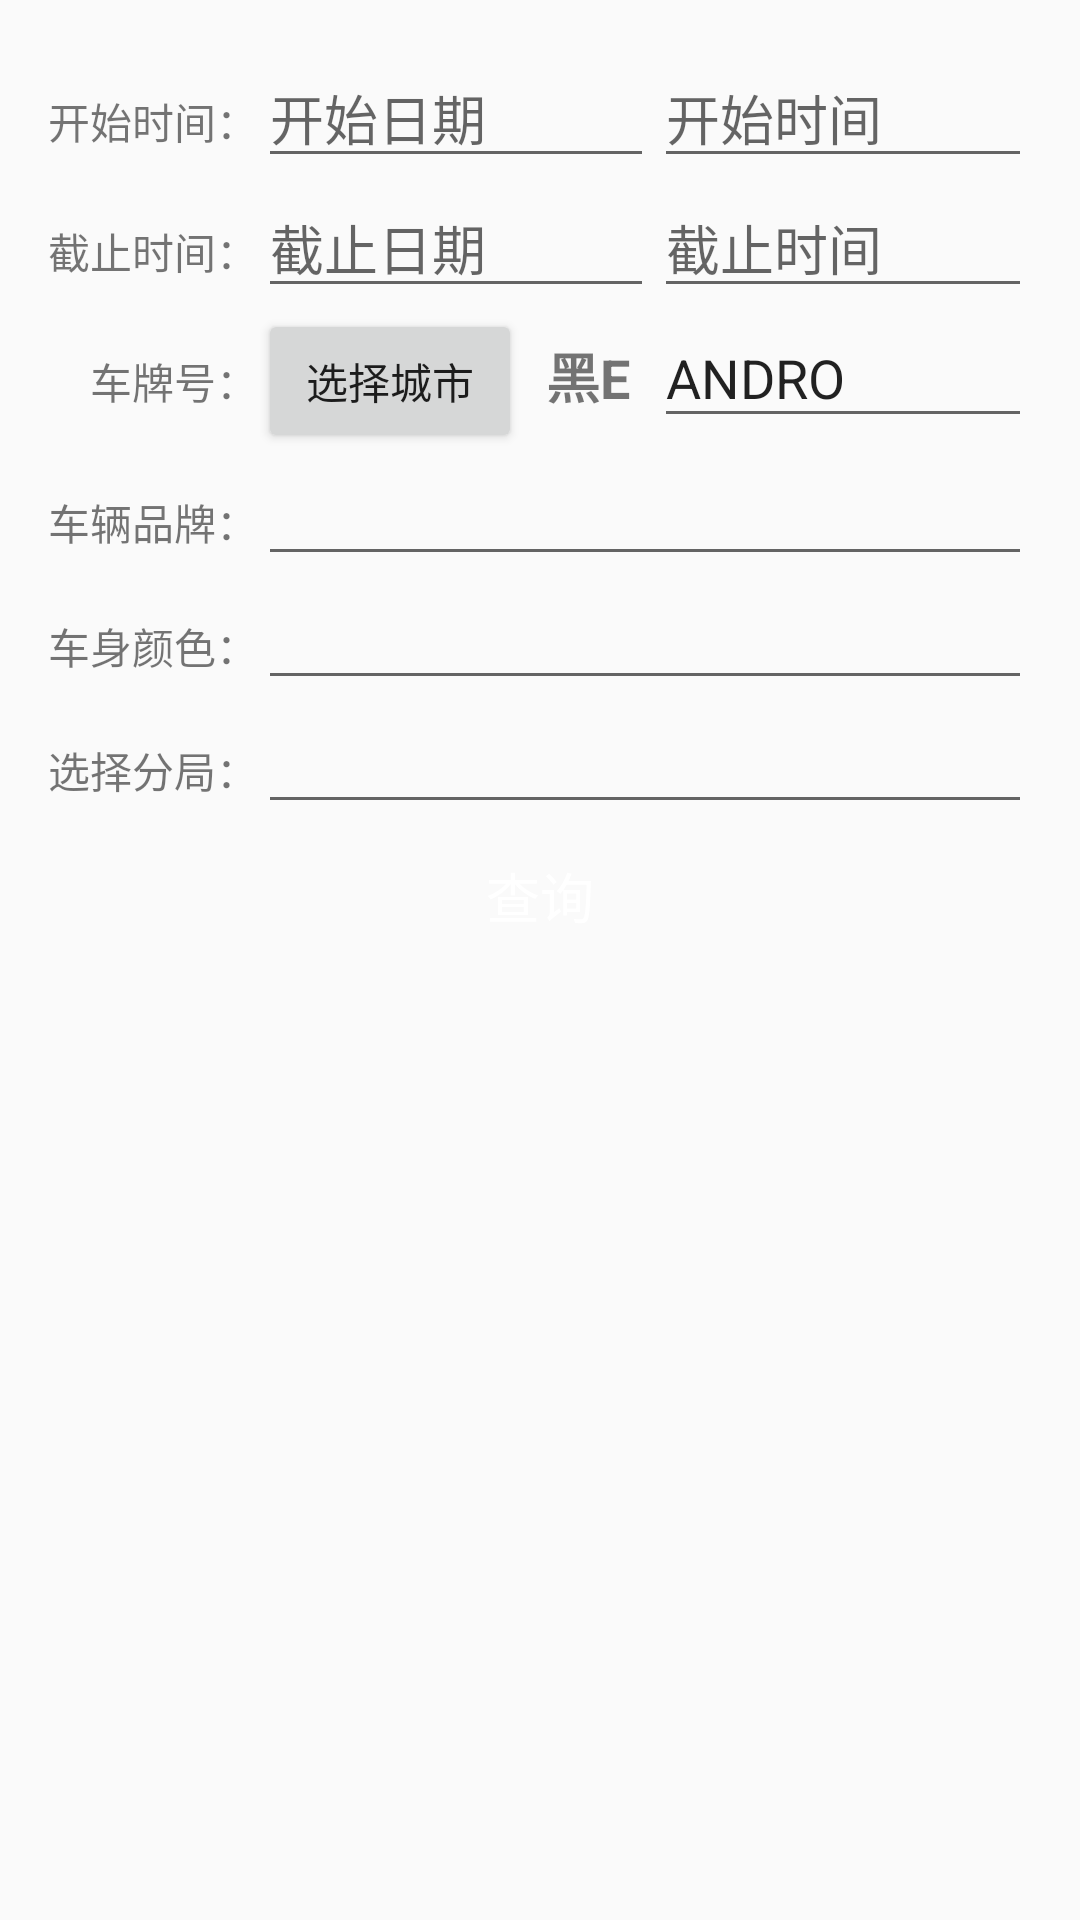

Produce the Android XML layout that renders to this screen, including the resource entries it uses.
<!-- AndroidManifest.xml: application theme AppTheme -->
<!-- res/layout/activity_vehicle_query.xml -->
<?xml version="1.0" encoding="utf-8"?>
<LinearLayout xmlns:android="http://schemas.android.com/apk/res/android"
    xmlns:tools="http://schemas.android.com/tools"
    style="@style/body_table_layout"
    android:orientation="vertical"
    tools:context=".ui.VehicleQueryActivity">

    <TableLayout
        android:layout_width="match_parent"
        android:layout_height="wrap_content"
        android:stretchColumns="4">
        
        <TableRow>
            <TextView android:text="@string/vehicle_query_start_datetime_title"/>
            <EditText
                android:layout_span="3"
                android:id="@+id/vehicle_query_start_date"
                android:hint="@string/vehicle_query_start_date_hint"
                style="@style/date_time_edit_text"/>
            <EditText
                android:id="@+id/vehicle_query_start_time"
                android:hint="@string/vehicle_query_start_time_hint"
                style="@style/date_time_edit_text"/>
            <TextView />
        </TableRow>
        
        <TableRow>
            <TextView android:text="@string/vehicle_query_end_datetime_title"/>
            <EditText
                android:layout_span="3"
                android:id="@+id/vehicle_query_end_date"
                android:hint="@string/vehicle_query_end_date_hint"
                style="@style/date_time_edit_text"/>
            <EditText
                android:id="@+id/vehicle_query_end_time"
                android:hint="@string/vehicle_query_end_time_hint"
                style="@style/date_time_edit_text"/>
        </TableRow>
        
        <TableRow>
            <TextView android:text="@string/plate_no_title"
                android:gravity="right" />
            <Button
                android:id="@+id/button_select_prov_city"
                android:text="选择城市"
                android:layout_width="wrap_content" />

            <TextView
                android:id="@+id/text_prov"
                android:text="@string/plate_no_prov_default"
                android:layout_width="wrap_content"
                android:layout_marginLeft="8dp"
                android:textSize="@dimen/big_text_size"
                android:textStyle="bold" />
            <TextView
                android:id="@+id/text_city"
                android:text="@string/plate_no_city_default"
                android:layout_width="wrap_content"
                android:layout_marginRight="8dp"
                android:textSize="@dimen/big_text_size"
                android:textStyle="bold" />
            <EditText
                android:id="@+id/plate_no"
                android:text="ANDRO"
                android:hint="@string/plate_no_5_hint"/>
        </TableRow>

        <TableRow>
            <TextView android:text="@string/vehicle_brand_title"/>
            <EditText
                android:layout_span="4"
                android:id="@+id/vehicle_brand"
                style="@style/date_time_edit_text"/>
        </TableRow>
        <TableRow>
            <TextView android:text="@string/vehicle_body_color_title"/>
            <EditText
                android:layout_span="4"
                android:id="@+id/vehicle_body_color"
                style="@style/date_time_edit_text"/>
        </TableRow>

        <TableRow>
            <TextView android:text="@string/select_police"/>
            <EditText
                android:layout_span="4"
                android:id="@+id/select_police"
                style="@style/date_time_edit_text"/>
        </TableRow>
    </TableLayout>
    <Button
        android:id="@+id/button_vehicle_query"
        android:layout_width="match_parent"
        android:layout_height="wrap_content"
        android:text="@string/query"
        style="@style/button_action"/>
</LinearLayout>
<!-- resources referenced by this layout -->
<resources>
  <dimen name="big_text_size">18sp</dimen>
  <string name="plate_no_5_hint">车牌号</string>
  <string name="plate_no_city_default">E</string>
  <string name="plate_no_prov_default">黑</string>
  <string name="plate_no_title">车牌号：</string>
  <string name="query">查询</string>
  <string name="select_police">选择分局：</string>
  <string name="vehicle_body_color_title">车身颜色：</string>
  <string name="vehicle_brand_title">车辆品牌：</string>
  <string name="vehicle_query_end_date_hint">截止日期</string>
  <string name="vehicle_query_end_datetime_title">截止时间：</string>
  <string name="vehicle_query_end_time_hint">截止时间</string>
  <string name="vehicle_query_start_date_hint">开始日期</string>
  <string name="vehicle_query_start_datetime_title">开始时间：</string>
  <string name="vehicle_query_start_time_hint">开始时间</string>
  <style name="body_table_layout">
          <item name="android:layout_width">match_parent</item>
          <item name="android:layout_height">match_parent</item>
          <item name="android:paddingBottom">@dimen/activity_vertical_margin</item>
          <item name="android:paddingLeft">@dimen/activity_horizontal_margin</item>
          <item name="android:paddingRight">@dimen/activity_horizontal_margin</item>
          <item name="android:paddingTop">@dimen/activity_vertical_margin</item>
          <item name="android:stretchColumns">1</item>
      </style>
  <style name="button_action">
          <item name="android:textColor">@color/white</item>
          <item name="android:textSize">@dimen/big_text_size</item>
          <item name="android:background">@drawable/button_action</item>
      </style>
  <style name="date_time_edit_text">
          <item name="android:editable">false</item>
          <item name="android:imeOptions">actionNone</item>
          <item name="android:layout_width">120dp</item>
      </style>
  <style name="AppTheme" parent="Theme.AppCompat.Light.DarkActionBar">
          
          <item name="colorPrimary">@color/colorPrimary</item>
          <item name="colorPrimaryDark">@color/colorPrimaryDark</item>
          <item name="colorAccent">@color/colorAccent</item>
      </style>
  <dimen name="activity_vertical_margin">16dp</dimen>
  <dimen name="activity_horizontal_margin">16dp</dimen>
  <color name="white">#fff</color>
  <!-- drawable button_action (drawable) -->
  <selector xmlns:android="http://schemas.android.com/apk/res/android">
      <item android:state_pressed="true" android:drawable="@drawable/button_pressed"/> 
      <item android:state_enabled="false" android:drawable="@drawable/button_disabled"/>
      <item android:drawable="@drawable/button_default"/> 
  </selector>
  <color name="colorPrimary">#3d8cd1</color>
  <color name="colorPrimaryDark">#0968b1</color>
  <color name="colorAccent">#7311af</color>
  <!-- drawable button_disabled (drawable) -->
  <shape xmlns:android="http://schemas.android.com/apk/res/android">
      <gradient
          android:startColor="@color/silver"
          android:endColor="@color/light_gray"
          android:angle="270" />
      <corners
          android:radius="8dp" />
      <padding
          android:left="10dp"
          android:top="10dp"
          android:right="10dp"
          android:bottom="10dp" />
  </shape>
  <color name="silver">#c0c0c0</color>
  <color name="light_gray">#a9a9a9</color>
</resources>
